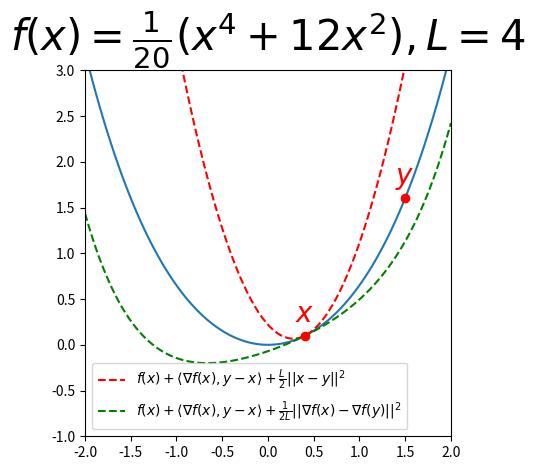

Write Python code to recreate this figure. (Note: this script raises an exception after producing the figure.)
import matplotlib.pyplot as plt
import numpy as np
import os


def f(x):
    return 0.05 * (x**4 + 12 * x**2)


def fPrime(x):
    return 0.05 * (4 * x**3 + 24 * x)


def fPrimePrime(x):
    return 0.05 * (12 * x**2 + 24)


fig = plt.figure()
ax = fig.add_subplot(111)
ax.set_aspect("equal")
X = np.linspace(-2, 2, 100)
Y = f(X)
L = 4
assert np.all(0 <= fPrimePrime(X)) and np.all(fPrimePrime(X) <= L)

plt.plot(X, Y)
plt.xlim(-2, 2)
plt.ylim(-1, 3)

x = 0.4
fx = f(x)
fpx = fPrime(x)
y = 1.5
fy = f(y)
fpy = fPrime(y)

plt.plot(
    X,
    fx + fpx * (X - x) + (L / 2) * (X - x) ** 2,
    "r--",
    label="$f(x)+\\langle\\nabla f(x),y-x \\rangle+\\frac{L}{2}||x-y||^2$",
)
plt.plot(
    X,
    fx + fpx * (X - x) + (1 / (2 * L)) * (fpx - fPrime(X)) ** 2,
    "g--",
    label="$f(x)+\\langle\\nabla f(x),y-x \\rangle+\\frac{1}{2L}||\\nabla f(x)-\\nabla f(y)||^2$",
)
plt.plot(x, fx, "ro")
plt.plot(y, fy, "ro")
ax.annotate(
    "$x$",
    (x, fx),
    textcoords="offset points",
    xytext=(0, 10),
    ha="center",
    fontsize=20,
    color="r",
)
ax.annotate(
    "$y$",
    (y, fy),
    textcoords="offset points",
    xytext=(0, 10),
    ha="center",
    fontsize=20,
    color="r",
)

plt.legend(fontsize=10)
plt.title("$f(x)=\\frac{1}{20}(x^4+12x^2), L=4$", fontsize=30)
plt.tight_layout()
plt.savefig(os.path.basename(__file__).replace(".py", ".png"))
